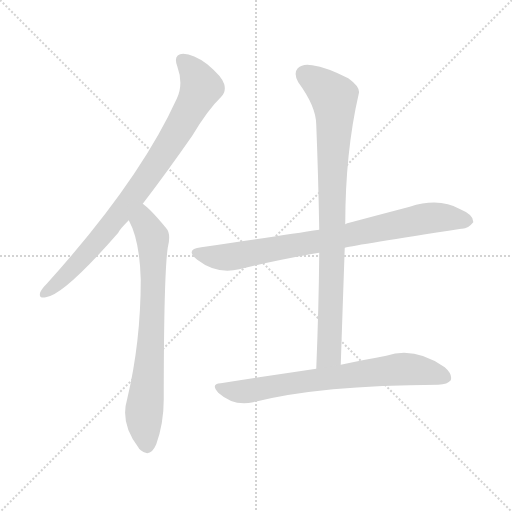
t = 0.00 s
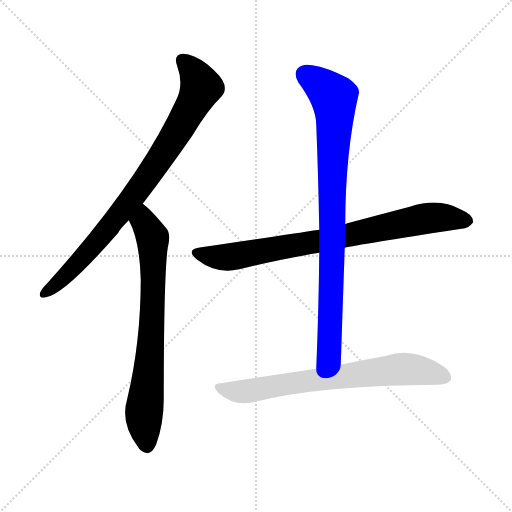
t = 3.65 s
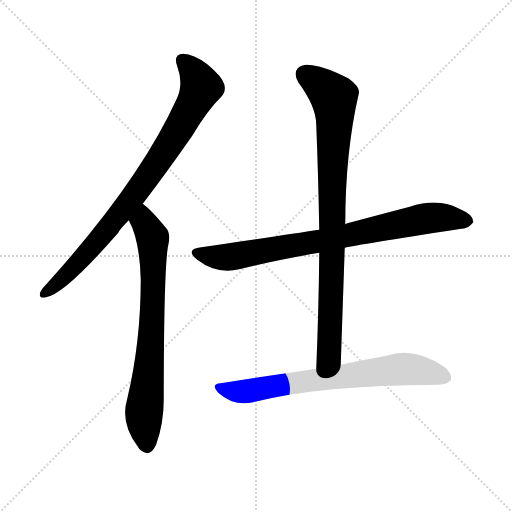
t = 3.82 s
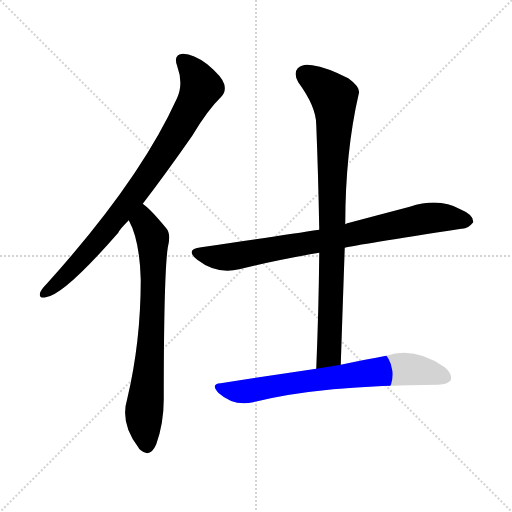
t = 3.99 s
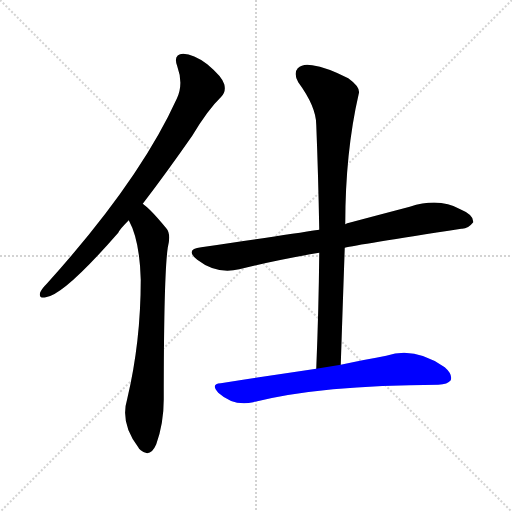
t = 4.15 s
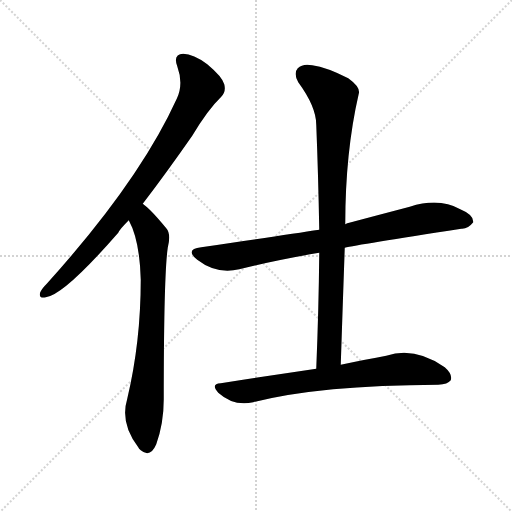
t = 4.61 s

The animated SVG that drew these frames (rendered in a browser with its animation timeline set to each time). Animation: 5 CSS @keyframes rules; one cycle of 4.61 s.

<svg version="1.1" viewBox="0 0 1024 1024" xmlns="http://www.w3.org/2000/svg">
  <g stroke="lightgray" stroke-dasharray="1,1" stroke-width="1" transform="scale(4, 4)">
    <line x1="0" y1="0" x2="256" y2="256"></line>
    <line x1="256" y1="0" x2="0" y2="256"></line>
    <line x1="128" y1="0" x2="128" y2="256"></line>
    <line x1="0" y1="128" x2="256" y2="128"></line>
  </g>
<g transform="scale(1, -1) translate(0, -900)">
   <style type="text/css">
    @keyframes keyframes0 {
      from {
       stroke: blue;
       stroke-dashoffset: 840;
       stroke-width: 128;
       }
       73% {
       animation-timing-function: step-end;
       stroke: blue;
       stroke-dashoffset: 0;
       stroke-width: 128;
       }
       to {
       stroke: black;
       stroke-width: 1024;
       }
       }
       #make-me-a-hanzi-animation-0 {
         animation: keyframes0 0.933594s both;
         animation-delay: 0.000000s;
         animation-timing-function: linear;
       }
    @keyframes keyframes1 {
      from {
       stroke: blue;
       stroke-dashoffset: 737;
       stroke-width: 128;
       }
       71% {
       animation-timing-function: step-end;
       stroke: blue;
       stroke-dashoffset: 0;
       stroke-width: 128;
       }
       to {
       stroke: black;
       stroke-width: 1024;
       }
       }
       #make-me-a-hanzi-animation-1 {
         animation: keyframes1 0.849772s both;
         animation-delay: 0.933594s;
         animation-timing-function: linear;
       }
    @keyframes keyframes2 {
      from {
       stroke: blue;
       stroke-dashoffset: 803;
       stroke-width: 128;
       }
       72% {
       animation-timing-function: step-end;
       stroke: blue;
       stroke-dashoffset: 0;
       stroke-width: 128;
       }
       to {
       stroke: black;
       stroke-width: 1024;
       }
       }
       #make-me-a-hanzi-animation-2 {
         animation: keyframes2 0.903483s both;
         animation-delay: 1.783366s;
         animation-timing-function: linear;
       }
    @keyframes keyframes3 {
      from {
       stroke: blue;
       stroke-dashoffset: 874;
       stroke-width: 128;
       }
       74% {
       animation-timing-function: step-end;
       stroke: blue;
       stroke-dashoffset: 0;
       stroke-width: 128;
       }
       to {
       stroke: black;
       stroke-width: 1024;
       }
       }
       #make-me-a-hanzi-animation-3 {
         animation: keyframes3 0.961263s both;
         animation-delay: 2.686849s;
         animation-timing-function: linear;
       }
    @keyframes keyframes4 {
      from {
       stroke: blue;
       stroke-dashoffset: 715;
       stroke-width: 128;
       }
       70% {
       animation-timing-function: step-end;
       stroke: blue;
       stroke-dashoffset: 0;
       stroke-width: 128;
       }
       to {
       stroke: black;
       stroke-width: 1024;
       }
       }
       #make-me-a-hanzi-animation-4 {
         animation: keyframes4 0.831868s both;
         animation-delay: 3.648112s;
         animation-timing-function: linear;
       }
</style>
<path d="M 285.5 492.5 Q 331.5 552.5 384.5 628.5 Q 415.5 680.5 442.5 706.5 Q 452.5 716.5 448.5 731.5 Q 444.5 746.5 414.5 771.5 Q 386.5 792.5 366.5 792.5 Q 345.5 791.5 354.5 767.5 Q 367.5 731.5 353.5 702.5 Q 278.5 537.5 93.5 332.5 Q 83.5 322.5 80.5 315.5 Q 76.5 302.5 91.5 305.5 Q 127.5 309.5 236.5 434.5 Q 239.5 441.5 257.5 459.5 L 285.5 492.5 Z" fill="lightgray"></path> 
<path d="M 257.5 459.5 Q 279.5 419.5 281.5 340.5 Q 281.5 216.5 254.5 102.5 Q 239.5 53.5 276.5 5.5 Q 277.5 2.5 281.5 -0.5 Q 300.5 -16.5 312.5 11.5 Q 327.5 53.5 327.5 101.5 Q 327.5 348.5 335.5 404.5 Q 342.5 432.5 332.5 443.5 Q 314.5 465.5 300.5 479.5 Q 293.5 486.5 285.5 492.5 C 262.5 511.5 244.5 486.5 257.5 459.5 Z" fill="lightgray"></path> 
<path d="M 689.5 404.5 Q 714.5 410.5 922.5 442.5 Q 935.5 441.5 946.5 455.5 Q 947.5 470.5 920.5 481.5 Q 878.5 505.5 819.5 486.5 Q 758.5 470.5 698.5 454.5 Q 694.5 454.5 690.5 451.5 L 638.5 440.5 Q 572.5 430.5 402.5 405.5 Q 368.5 401.5 394.5 380.5 Q 433.5 350.5 478.5 361.5 Q 550.5 379.5 638.5 394.5 L 689.5 404.5 Z" fill="lightgray"></path> 
<path d="M 681.5 170.5 Q 685.5 291.5 689.5 404.5 L 690.5 451.5 Q 690.5 595.5 717.5 712.5 Q 721.5 725.5 696.5 743.5 Q 653.5 765.5 624.5 769.5 Q 605.5 773.5 595.5 763.5 Q 586.5 753.5 596.5 735.5 Q 632.5 686.5 632.5 650.5 Q 636.5 550.5 638.5 440.5 L 638.5 394.5 Q 637.5 283.5 632.5 162.5 C 631.5 132.5 680.5 140.5 681.5 170.5 Z" fill="lightgray"></path> 
<path d="M 632.5 162.5 Q 544.5 149.5 441.5 133.5 Q 420.5 132.5 436.5 114.5 Q 467.5 86.5 506.5 95.5 Q 638.5 129.5 876.5 130.5 Q 895.5 131.5 901.5 139.5 Q 905.5 151.5 889.5 165.5 Q 829.5 207.5 772.5 188.5 Q 733.5 181.5 681.5 170.5 L 632.5 162.5 Z" fill="lightgray"></path> 
      <clipPath id="make-me-a-hanzi-clip-0">
      <path d="M 285.5 492.5 Q 331.5 552.5 384.5 628.5 Q 415.5 680.5 442.5 706.5 Q 452.5 716.5 448.5 731.5 Q 444.5 746.5 414.5 771.5 Q 386.5 792.5 366.5 792.5 Q 345.5 791.5 354.5 767.5 Q 367.5 731.5 353.5 702.5 Q 278.5 537.5 93.5 332.5 Q 83.5 322.5 80.5 315.5 Q 76.5 302.5 91.5 305.5 Q 127.5 309.5 236.5 434.5 Q 239.5 441.5 257.5 459.5 L 285.5 492.5 Z" fill="lightgray"></path>
      </clipPath>
      <path clip-path="url(#make-me-a-hanzi-clip-0)" d="M 365.5 777.5 L 383.5 761.5 L 402.5 725.5 L 363.5 651.5 L 304.5 559.5 L 213.5 438.5 L 145.5 362.5 L 90.5 314.5 " fill="none" id="make-me-a-hanzi-animation-0" stroke-dasharray="712 1424" stroke-linecap="round"></path>

      <clipPath id="make-me-a-hanzi-clip-1">
      <path d="M 257.5 459.5 Q 279.5 419.5 281.5 340.5 Q 281.5 216.5 254.5 102.5 Q 239.5 53.5 276.5 5.5 Q 277.5 2.5 281.5 -0.5 Q 300.5 -16.5 312.5 11.5 Q 327.5 53.5 327.5 101.5 Q 327.5 348.5 335.5 404.5 Q 342.5 432.5 332.5 443.5 Q 314.5 465.5 300.5 479.5 Q 293.5 486.5 285.5 492.5 C 262.5 511.5 244.5 486.5 257.5 459.5 Z" fill="lightgray"></path>
      </clipPath>
      <path clip-path="url(#make-me-a-hanzi-clip-1)" d="M 284.5 483.5 L 287.5 455.5 L 304.5 424.5 L 306.5 379.5 L 301.5 207.5 L 287.5 61.5 L 293.5 8.5 " fill="none" id="make-me-a-hanzi-animation-1" stroke-dasharray="609 1218" stroke-linecap="round"></path>

      <clipPath id="make-me-a-hanzi-clip-2">
      <path d="M 689.5 404.5 Q 714.5 410.5 922.5 442.5 Q 935.5 441.5 946.5 455.5 Q 947.5 470.5 920.5 481.5 Q 878.5 505.5 819.5 486.5 Q 758.5 470.5 698.5 454.5 Q 694.5 454.5 690.5 451.5 L 638.5 440.5 Q 572.5 430.5 402.5 405.5 Q 368.5 401.5 394.5 380.5 Q 433.5 350.5 478.5 361.5 Q 550.5 379.5 638.5 394.5 L 689.5 404.5 Z" fill="lightgray"></path>
      </clipPath>
      <path clip-path="url(#make-me-a-hanzi-clip-2)" d="M 396.5 393.5 L 423.5 386.5 L 466.5 386.5 L 861.5 464.5 L 893.5 465.5 L 934.5 457.5 " fill="none" id="make-me-a-hanzi-animation-2" stroke-dasharray="675 1350" stroke-linecap="round"></path>

      <clipPath id="make-me-a-hanzi-clip-3">
      <path d="M 681.5 170.5 Q 685.5 291.5 689.5 404.5 L 690.5 451.5 Q 690.5 595.5 717.5 712.5 Q 721.5 725.5 696.5 743.5 Q 653.5 765.5 624.5 769.5 Q 605.5 773.5 595.5 763.5 Q 586.5 753.5 596.5 735.5 Q 632.5 686.5 632.5 650.5 Q 636.5 550.5 638.5 440.5 L 638.5 394.5 Q 637.5 283.5 632.5 162.5 C 631.5 132.5 680.5 140.5 681.5 170.5 Z" fill="lightgray"></path>
      </clipPath>
      <path clip-path="url(#make-me-a-hanzi-clip-3)" d="M 609.5 751.5 L 667.5 705.5 L 669.5 685.5 L 659.5 211.5 L 657.5 190.5 L 637.5 170.5 " fill="none" id="make-me-a-hanzi-animation-3" stroke-dasharray="746 1492" stroke-linecap="round"></path>

      <clipPath id="make-me-a-hanzi-clip-4">
      <path d="M 632.5 162.5 Q 544.5 149.5 441.5 133.5 Q 420.5 132.5 436.5 114.5 Q 467.5 86.5 506.5 95.5 Q 638.5 129.5 876.5 130.5 Q 895.5 131.5 901.5 139.5 Q 905.5 151.5 889.5 165.5 Q 829.5 207.5 772.5 188.5 Q 733.5 181.5 681.5 170.5 L 632.5 162.5 Z" fill="lightgray"></path>
      </clipPath>
      <path clip-path="url(#make-me-a-hanzi-clip-4)" d="M 438.5 124.5 L 495.5 117.5 L 615.5 138.5 L 818.5 162.5 L 891.5 144.5 " fill="none" id="make-me-a-hanzi-animation-4" stroke-dasharray="587 1174" stroke-linecap="round"></path>

</g>
</svg>
